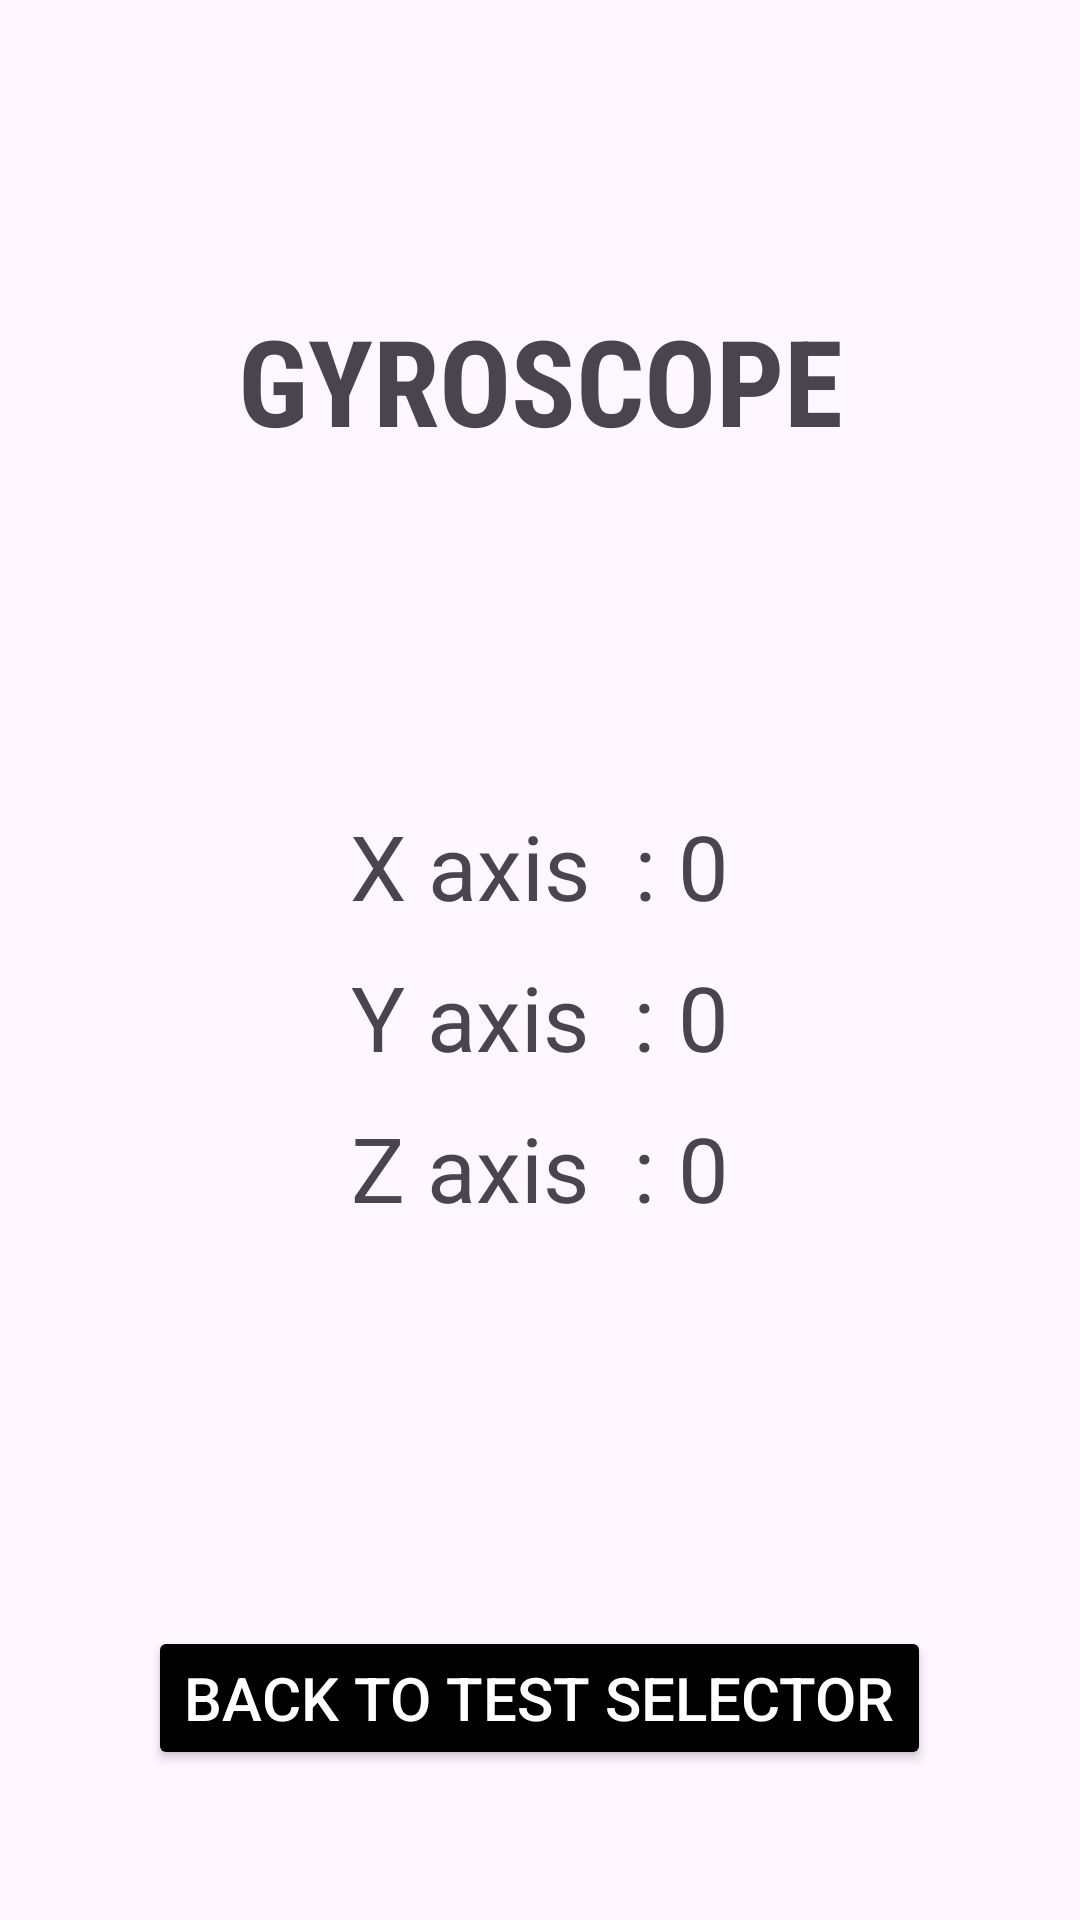

Write the Android layout XML for this screen, with the resource values it uses.
<!-- AndroidManifest.xml: application theme Theme.DebuggerApp -->
<!-- res/layout/activity_gyroscope.xml -->
<?xml version="1.0" encoding="utf-8"?>
<RelativeLayout
    xmlns:android="http://schemas.android.com/apk/res/android"
    xmlns:app="http://schemas.android.com/apk/res-auto"
    xmlns:tools="http://schemas.android.com/tools"
    android:layout_width="match_parent"
    android:layout_height="match_parent">

    <TextView
        android:id="@+id/textViewTitle"
        android:layout_width="match_parent"
        android:layout_height="wrap_content"
        android:layout_marginTop="100dp"
        android:fontFamily="sans-serif-condensed"
        android:gravity="center"
        android:text="GYROSCOPE"
        android:textAlignment="center"
        android:textStyle="bold"
        android:textSize="40sp"
        tools:ignore="HardcodedText" />

    <TableLayout
        android:id="@+id/tableLayoutGyro"
        android:layout_width="match_parent"
        android:layout_height="wrap_content"
        android:layout_below="@id/textViewTitle"
        android:layout_marginTop="100dp"
        android:gravity="center">

        <TableRow
            android:layout_width="match_parent"
            android:layout_height="wrap_content"
            android:gravity="center">

            <TextView
                android:id="@+id/textView"
                android:layout_width="wrap_content"
                android:layout_height="wrap_content"
                android:layout_marginTop="10dp"
                android:text="X axis  : "
                android:textSize="30sp"
                android:gravity="center"
                android:layout_gravity="center"
                android:textAlignment="center"
                tools:ignore="HardcodedText" />
            <TextView
                android:id="@+id/textViewXaxis"
                android:layout_width="wrap_content"
                android:layout_height="wrap_content"
                android:layout_marginTop="10dp"
                android:text="0"
                android:textSize="30sp"
                android:gravity="center"
                android:layout_gravity="center"
                android:textAlignment="center"
                tools:ignore="HardcodedText" />
        </TableRow>

        <TableRow
            android:layout_width="match_parent"
            android:layout_height="wrap_content"
            android:gravity="center">

            <TextView
                android:id="@+id/textView2"
                android:layout_width="wrap_content"
                android:layout_height="wrap_content"
                android:layout_marginTop="10dp"
                android:text="Y axis  : "
                android:textSize="30sp"
                android:gravity="center"
                android:layout_gravity="center"
                android:textAlignment="center"
                tools:ignore="HardcodedText" />
            <TextView
                android:id="@+id/textViewYaxis"
                android:layout_width="wrap_content"
                android:layout_height="wrap_content"
                android:layout_marginTop="10dp"
                android:text="0"
                android:textSize="30sp"
                android:gravity="center"
                android:layout_gravity="center"
                android:textAlignment="center"
                tools:ignore="HardcodedText" />
        </TableRow>

        <TableRow
            android:layout_width="match_parent"
            android:layout_height="wrap_content"
            android:gravity="center">

            <TextView
                android:id="@+id/textView3"
                android:layout_width="wrap_content"
                android:layout_height="wrap_content"
                android:layout_marginTop="10dp"
                android:text="Z axis  : "
                android:textSize="30sp"
                android:gravity="center"
                android:layout_gravity="center"
                android:textAlignment="center"
                tools:ignore="HardcodedText" />
            <TextView
                android:id="@+id/textViewZaxis"
                android:layout_width="wrap_content"
                android:layout_height="wrap_content"
                android:layout_marginTop="10dp"
                android:text="0"
                android:textSize="30sp"
                android:gravity="center"
                android:layout_gravity="center"
                android:textAlignment="center"
                tools:ignore="HardcodedText" />
        </TableRow>
    </TableLayout>

    <Button
        android:id="@+id/buttonQuit"
        android:layout_width="wrap_content"
        android:layout_height="wrap_content"
        android:backgroundTint="#000000"
        android:text="Back to Test Selector"
        android:textSize="20sp"
        android:textColor="#FFFFFF"
        android:textAlignment="center"
        android:gravity="center"
        android:layout_alignParentBottom="true"
        android:layout_marginBottom="50dp"
        tools:ignore="HardcodedText"
        android:layout_centerHorizontal="true"/>
</RelativeLayout>
<!-- resources referenced by this layout -->
<resources>
  <style name="Theme.DebuggerApp" parent="Base.Theme.DebuggerApp" />
  <style name="Base.Theme.DebuggerApp" parent="Theme.Material3.DayNight.NoActionBar">
          
          
      </style>
</resources>
